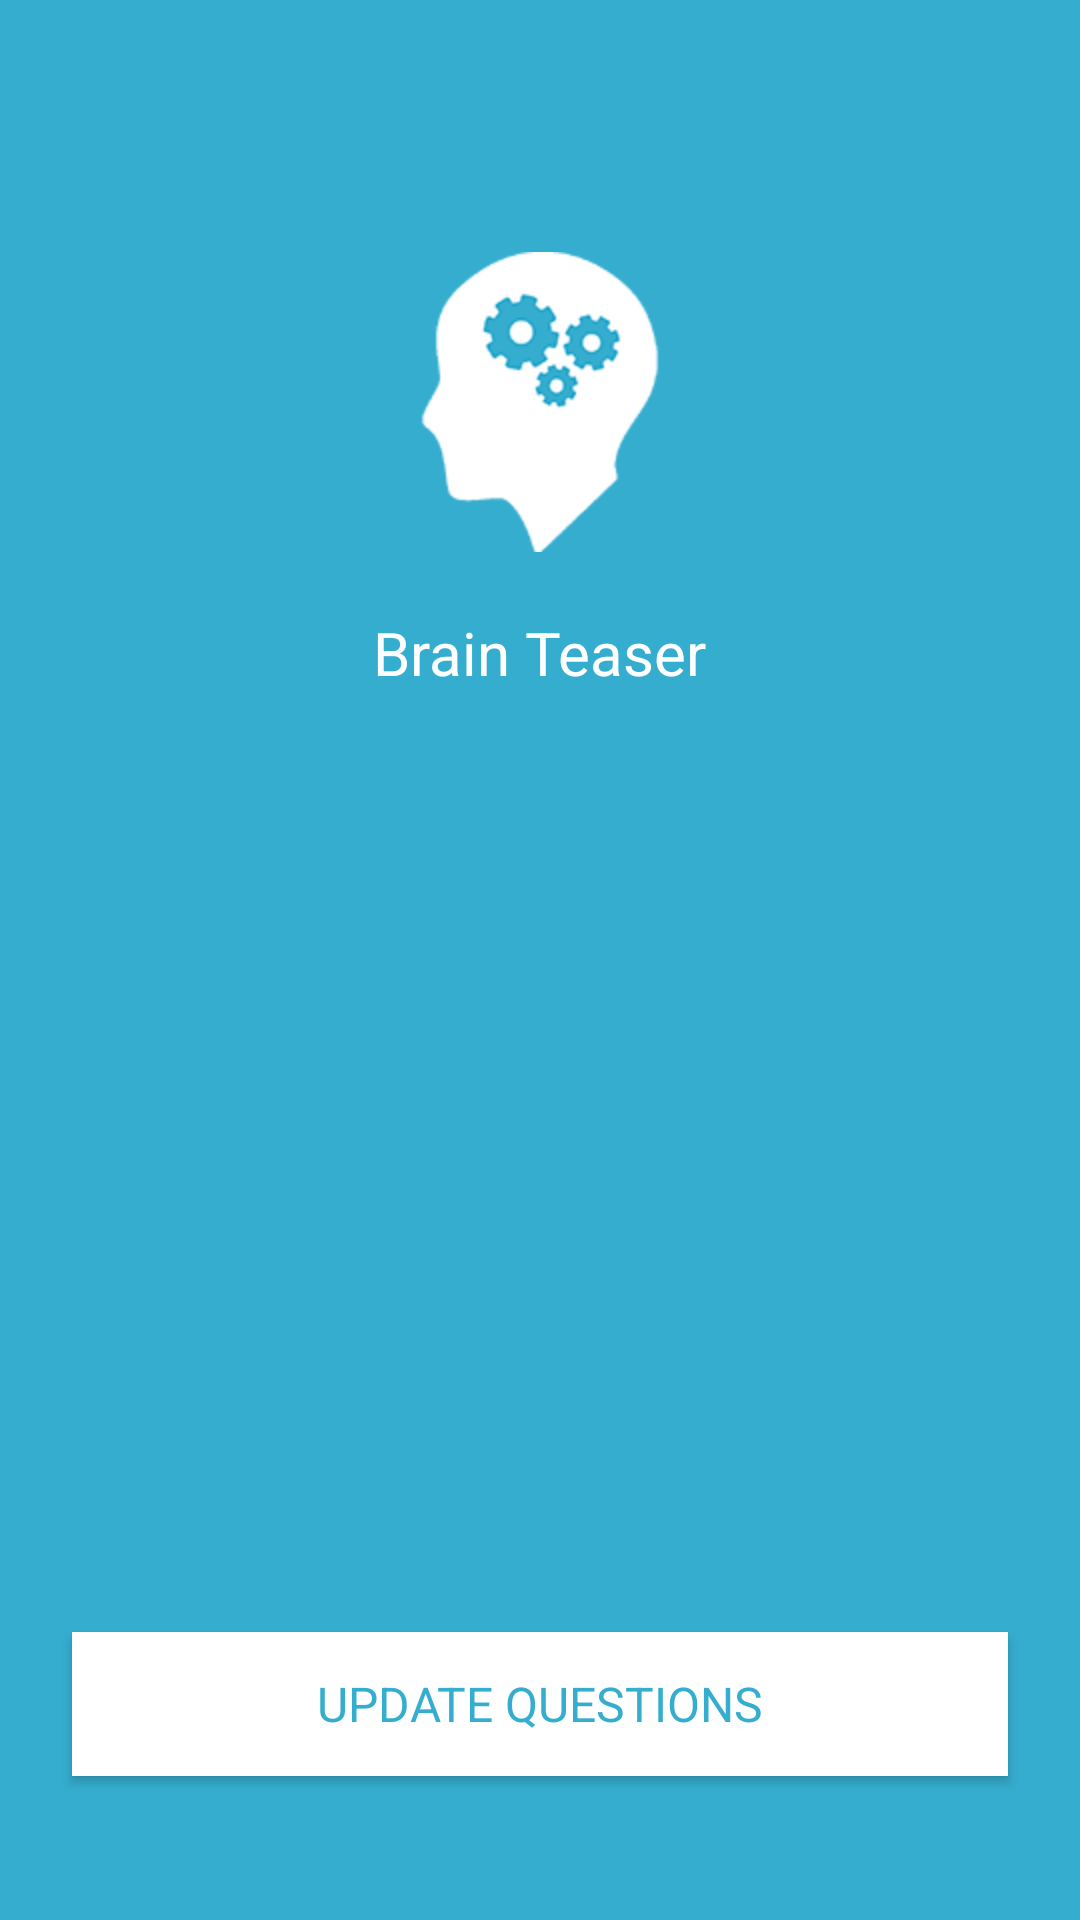

Produce the Android XML layout that renders to this screen, including the resource entries it uses.
<!-- AndroidManifest.xml: application theme AppTheme -->
<!-- res/layout/activity_splash.xml -->
<?xml version="1.0" encoding="utf-8"?>
<RelativeLayout xmlns:android="http://schemas.android.com/apk/res/android"
    android:layout_width="match_parent"
    android:layout_height="match_parent"
    android:background="@color/colorPrimary">

    <ImageView
        android:id="@+id/iv_mind"
        android:layout_width="100dp"
        android:layout_height="100dp"
        android:layout_centerHorizontal="true"
        android:layout_marginBottom="20dp"
        android:layout_marginTop="84dp"
        android:src="@drawable/mind" />

    <TextView
        android:layout_width="wrap_content"
        android:layout_height="wrap_content"
        android:layout_below="@id/iv_mind"
        android:layout_centerHorizontal="true"
        android:fontFamily="sans-serif"
        android:text="Brain Teaser"
        android:textColor="#FFF"
        android:textSize="20sp" />

    <Button
        android:id="@+id/splash_button"
        android:layout_width="match_parent"
        android:layout_height="wrap_content"
        android:layout_alignParentBottom="true"
        android:layout_marginBottom="48dp"
        android:layout_marginLeft="24dp"
        android:layout_marginRight="24dp"
        android:background="#FFF"
        android:fontFamily="sans-serif"
        android:padding="8dp"
        android:text="UPDATE QUESTIONS"
        android:textColor="@color/colorPrimary"
        android:textSize="16sp" />

    <Button
        android:id="@+id/splash_skip"
        android:layout_width="match_parent"
        android:layout_height="wrap_content"
        android:layout_above="@id/splash_button"
        android:layout_alignParentBottom="true"
        android:layout_marginBottom="124dp"
        android:layout_marginLeft="24dp"
        android:layout_marginRight="24dp"
        android:background="#FFF"
        android:fontFamily="sans-serif"
        android:padding="8dp"
        android:text="SKIP UPDATE"
        android:textColor="@color/colorPrimary"
        android:textSize="16sp"
        android:visibility="gone"/>

</RelativeLayout>
<!-- resources referenced by this layout -->
<resources>
  <color name="colorPrimary">#35ADCF</color>
  <!-- drawable mind: png bitmap (drawable, 9264 bytes) -->
  <style name="AppTheme" parent="AppTheme.Base">
          
      </style>
  <style name="AppTheme.Base" parent="Theme.AppCompat.NoActionBar">
          
          <item name="colorPrimary">@color/colorPrimary</item>
          <item name="colorPrimaryDark">@color/colorPrimaryDark</item>
          <item name="colorAccent">@color/colorAccent</item>
      </style>
  <color name="colorPrimaryDark">#0E7E91</color>
  <color name="colorAccent">#EEE</color>
</resources>
